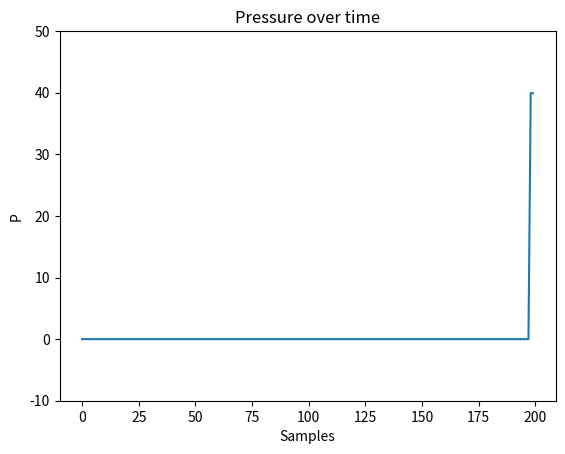

This figure's Python source:
import matplotlib.pyplot as plt
import matplotlib.animation as animation
import numpy as np
from time import time


# Parameters
x_len = 200         # Number of points to display
y_range = [-10, 50]  # Range of possible Y values to display

# Create figure for plotting
fig = plt.figure()
ax = fig.add_subplot(1, 1, 1)
xs = list(range(0, 200))
ys = [0] * x_len
ax.set_ylim(y_range)

# Create a blank line. We will update the line in animate
line, = ax.plot(xs, ys)

# Add labels
plt.title('Pressure over time')
plt.xlabel('Samples')
plt.ylabel('P')

# This function is called periodically from FuncAnimation
def animate(i, ys):

    # Produce a new value
    temp_c = 20+20*np.cos(2*np.pi*time()/3)

    # Add y to list
    ys.append(temp_c)

    # Limit y list to set number of items
    ys = ys[-x_len:]

    # Update line with new Y values
    line.set_ydata(ys)

    return line,

# Set up plot to call animate() function periodically
ani = animation.FuncAnimation(fig,
    animate,
    fargs=(ys,),
    interval=50,
    blit=True)
plt.show()

